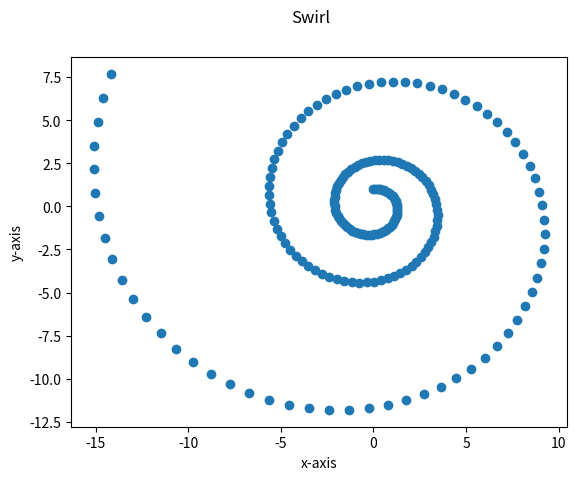

Recreate this plot in Python.

import numpy as np
from matplotlib import pyplot as plt
#a = np.arange(4).reshape(2,2)

#making a matrix with the given values
matrix = np.array([[1.01,.09],[-.09,1.01]])
point = np.array([[0],[1]])


pointsList = [] #creating a list that stores the values of th
pointsList.append(point) #adding the starting point to the list

for i in range (200): #loops 200 times
    point = matrix @ point #multiplyingold point with the matrix to get the new point
    pointsList.append(point) #adding the point to the list
  
    
xPoints,yPoints = zip(*pointsList)
plt.scatter(xPoints,yPoints) #Plotting the x and y points
plt.xlabel("x-axis") #labeling x axis
plt.ylabel("y-axis") #labeling y axis
plt.suptitle("Swirl") #title of the graph
plt.show() #showing the graph